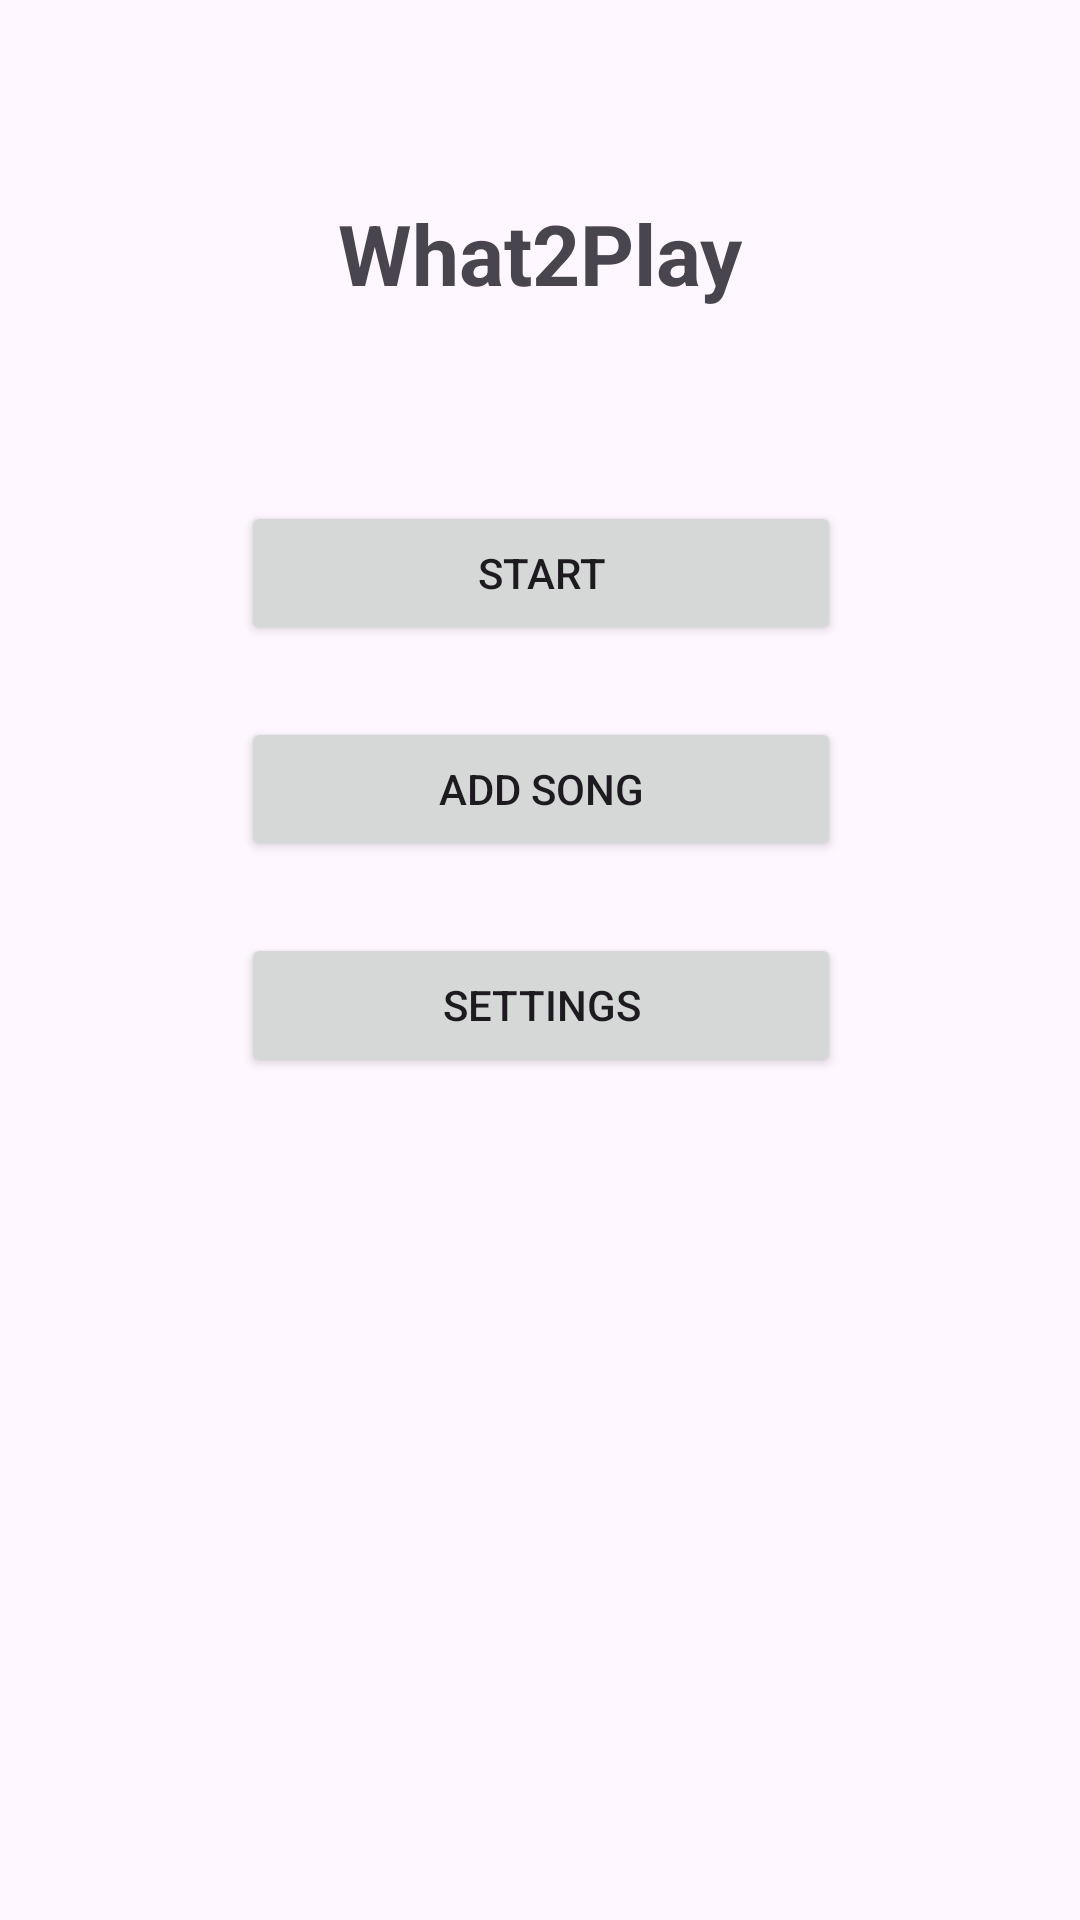

Layout XML and referenced resources for this Android screen:
<!-- AndroidManifest.xml: application theme Theme.What2Play -->
<!-- res/layout/activity_main.xml -->
<?xml version="1.0" encoding="utf-8"?>
<androidx.constraintlayout.widget.ConstraintLayout xmlns:android="http://schemas.android.com/apk/res/android"
    xmlns:app="http://schemas.android.com/apk/res-auto"
    xmlns:tools="http://schemas.android.com/tools"
    android:id="@+id/main"
    android:layout_width="match_parent"
    android:layout_height="match_parent">

    <TextView
        android:id="@+id/title"
        android:layout_width="wrap_content"
        android:layout_height="wrap_content"
        android:text="@string/app_name"
        android:textSize="28sp"
        android:textStyle="bold"
        app:layout_constraintBottom_toBottomOf="parent"
        app:layout_constraintEnd_toEndOf="parent"
        app:layout_constraintStart_toStartOf="parent"
        app:layout_constraintTop_toTopOf="parent"
        app:layout_constraintVertical_bias="0.109" />

    <Button
        android:id="@+id/startButton"
        android:layout_width="200dp"
        android:layout_height="wrap_content"
        android:layout_marginTop="64dp"
        android:onClick="clickStart"
        android:text="@string/start"
        app:layout_constraintEnd_toEndOf="parent"
        app:layout_constraintHorizontal_bias="0.502"
        app:layout_constraintStart_toStartOf="parent"
        app:layout_constraintTop_toBottomOf="@id/title" />

    <Button
        android:id="@+id/addButton"
        android:layout_width="200dp"
        android:layout_height="wrap_content"
        android:layout_marginTop="24dp"
        android:onClick="clickAdd"
        android:text="@string/go_to_add_song"
        app:layout_constraintEnd_toEndOf="parent"
        app:layout_constraintHorizontal_bias="0.502"
        app:layout_constraintStart_toStartOf="parent"
        app:layout_constraintTop_toBottomOf="@id/startButton" />

    <Button
        android:id="@+id/settingsButton"
        android:layout_width="200dp"
        android:layout_height="wrap_content"
        android:layout_marginTop="24dp"
        android:onClick="clickSettings"
        android:text="@string/settings"
        app:layout_constraintEnd_toEndOf="parent"
        app:layout_constraintHorizontal_bias="0.502"
        app:layout_constraintStart_toStartOf="parent"
        app:layout_constraintTop_toBottomOf="@id/addButton" />

</androidx.constraintlayout.widget.ConstraintLayout>
<!-- resources referenced by this layout -->
<resources>
  <string name="app_name" translatable="false">What2Play</string>
  <string name="go_to_add_song">Add Song</string>
  <string name="settings">Settings</string>
  <string name="start">Start</string>
  <style name="Theme.What2Play" parent="Base.Theme.What2Play" />
  <style name="Base.Theme.What2Play" parent="Theme.Material3.DayNight.NoActionBar">
          
          
      </style>
</resources>
